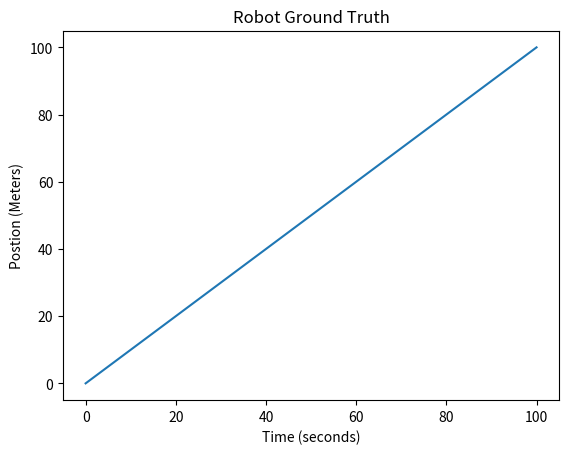
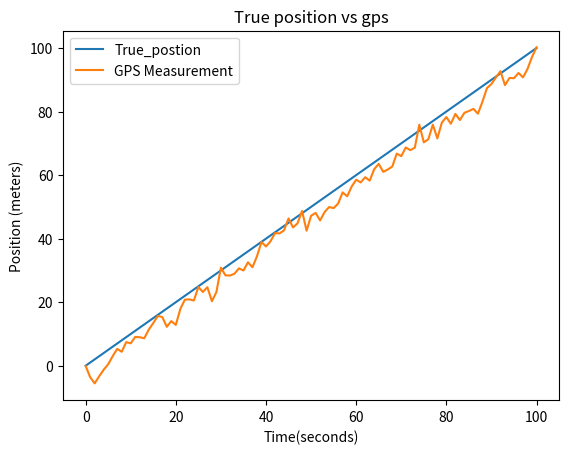
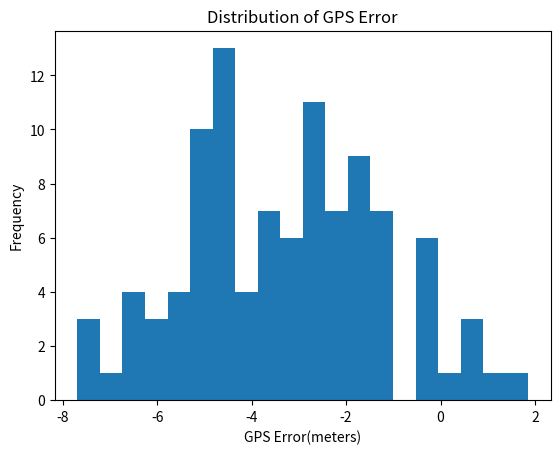

Write the Python code that produced these figures, in order.
import numpy as np
import matplotlib.pyplot as plt

time=np.arange(0,101,1) # moves from 0m to 100m

true_position=time # assuming the robot moves 1m every second
print(true_position)

#visualize
plt.plot(time,true_position)
plt.xlabel('Time (seconds)')
plt.ylabel('Postion (Meters)')
plt.title('Robot Ground Truth')
plt.show()

#adding GPS measurements
gps_position=true_position-3+ np.random.normal(0,2,len(time))
print(gps_position)

plt.plot(time,true_position,label='True_postion')
plt.plot(time,gps_position,label='GPS Measurement')
plt.xlabel('Time(seconds)')
plt.ylabel('Position (meters)')
plt.title('True position vs gps')
plt.legend()
plt.show()

#error 
error=gps_position-true_position
print(error)

plt.hist(error,bins=20)
plt.xlabel("GPS Error(meters)")
plt.ylabel('Frequency')
plt.title('Distribution of GPS Error')
plt.show()

mean_error=np.mean(error)
std_error=np.std(error)

print('Mean error: ',mean_error)
print('Standard error: ',std_error)

rmse=np.sqrt(np.mean(error**2))
print("RMSE: ",rmse)
